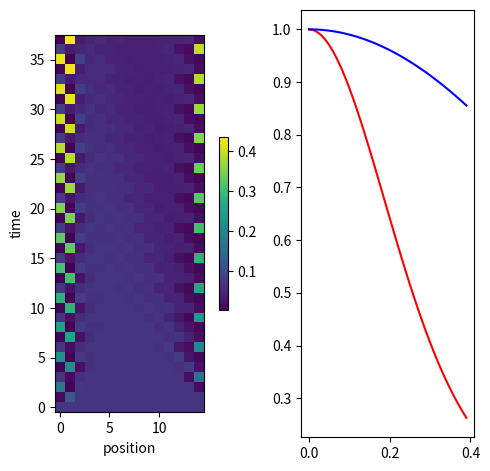

This figure's Python source:
import numpy as np
import matplotlib.pyplot as plt

class SynchronizingWalk:
    def __init__(self,d : int, angle : float) -> None :
        self.dim = d
        #self.U = self.OrdinaryStep() @ self.Coin(angle)
        self.U = self.Coin(angle)
        self.S = self.SynchStep()
        self.Evo = self.S @ self.U 
        #self.Evo = self.S
    
    def make_step_forward(self,rho : np.ndarray,letter : str) -> np.ndarray:
        if letter == "A":
            c_state = np.array([[1,0],[0,0]])
        elif letter == "B":
            c_state = np.array([[0,0],[0,1]])
        else: 
            raise Exception("No letter specified")
        rho = np.kron(rho,c_state)
        rho = self.Evo @ rho @ self.Evo.conj().T
        return rho[::2,::2] + rho[1::2,1::2] 

    def OrdinaryStep(self) -> np.ndarray:
        s1 = np.roll(np.eye(self.dim), 1,0 )
        s1 = np.kron(s1,np.array([[1,0],[0,0]]))
        s2 = np.roll(np.eye(self.dim), -1,0)
        s2 = np.kron(s2,np.array([[0,0],[0,1]]))
        return s1 + s2
    
    def Coin(self,angle : float) -> np.ndarray:
        c_ =  np.array([
            [np.cos(angle),np.sin(angle)],
            [-np.sin(angle),np.cos(angle)]
        ])
        return np.kron(np.eye(self.dim),c_)
    
    def SynchStep(self) -> np.ndarray:
        s1 = np.eye(self.dim,k = -1)
        s1 = np.kron(s1,np.array([[1,0],[0,0]]))

        s2 = np.eye(self.dim,k = 1)
        s2[1,2] = 0
        s2[self.dim - 1 : 0] = 1
        s2 = np.kron(s2,np.array([[0,0],[0,1]]))

        S = s1 + s2
        S[0, 5] = 1
        S[2*self.dim - 1,1] = 1
        S[3,2*(self.dim-1)] = 1

        return S
    
def run_simulation(word : str, dim : int , angle : float) -> np.ndarray:
    rho = np.ones((dim,dim)) / dim
    #rho = np.zeros((dim,dim))
    #rho[dim // 2,dim // 2] = 1
    model = SynchronizingWalk(dim,angle)
    data = [np.diag(rho)]
    n = len(word)
    for i in range(n):
        letter = word[n - 1 - i]
        rho = model.make_step_forward(rho,letter)
        data.append(np.diag(rho))
    return np.array(data)

if __name__ == "__main__*":
    n = 10
    word = ("A" + "BBA" * (n-3)) * 1

    fig = plt.figure(figsize = (3,10))

    ax = fig.add_subplot(1,2,1)
    data = run_simulation(word,n,np.pi/11)
    im = ax.imshow(data,origin = "lower",vmax= 0.7)
    plt.colorbar(im, ax = ax,fraction=0.05, pad=0.09)

    ax = fig.add_subplot(1,2,2)
    data = run_simulation(word,n,np.pi/7)
    im = ax.imshow(data,origin = "lower",vmax = 0.7)
    plt.colorbar(im, ax = ax,fraction=0.05, pad=0.09)

    plt.tight_layout()
    plt.show()


if __name__ == "__main__":
    n = 15
    word = ("A" + "BBA" * (n-3)) * 1
    fid = []

    thetas = np.arange(0,np.pi/8,0.01)
    for th in range(len(thetas)):
        data = run_simulation(word,n,thetas[th])
        fid.append(data[-1,:].max())
        
    fig = plt.figure(figsize = (5,5))

    ax = fig.add_subplot(1,2,1)
    data = run_simulation(word,n,np.pi/11)
    im = ax.imshow(data,origin = "lower")
    ax.set_xlabel("position")
    ax.set_ylabel("time")
    plt.colorbar(im, ax = ax,fraction=0.05, pad=0.09)

    ax = fig.add_subplot(1,2,2)
    ax.plot(thetas,fid,color = "red")
    ax.plot(thetas,np.cos(thetas) **2,color = "blue")

    plt.tight_layout()
    plt.show()

if __name__ == "__main__2":
    n = 4
    model = SynchronizingWalk(n,0)
    SS = model.Evo
    data = SS
    im = plt.imshow(data,origin = "upper")
    plt.colorbar(im, fraction=0.05, pad=0.09)
    plt.show()
    
    #print(np.roll(np.eye(5),-1,0))




